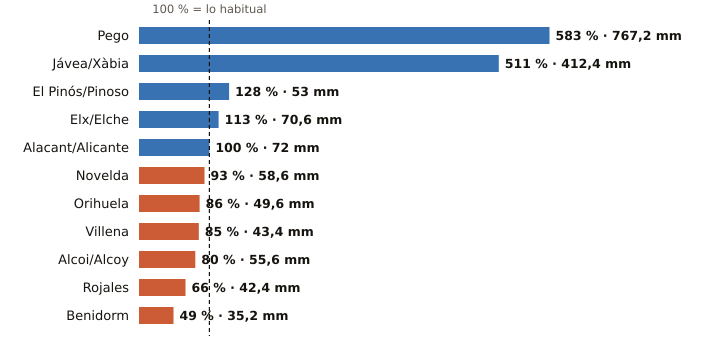

The table this chart was drawn from, first rows:
estacion, provincia, indicativo, mm_otono, referencia_mm, pct, periodo_referencia, hasta, hora
Pego, Alicante, 8057C, 767.2, 131.6, 583, 2011-2025, 2026-10-19, 17
Jávea/Xàbia, Alicante, 8050X, 412.4, 80.7, 511, 1997-2025, 2026-10-19, 21
El Pinós/Pinoso, Alicante, 7247X, 53.0, 41.5, 128, 2004-2025, 2026-10-19, 21
Elx/Elche, Alicante, 8018X, 70.6, 62.6, 113, 2008-2025, 2026-10-19, 18
Alacant/Alicante, Alicante, 8025, 72.0, 72.3, 100, 1991-2020, 2026-10-19, 21
Novelda, Alicante, 8013X, 58.6, 62.9, 93, 2008-2025, 2026-10-19, 18
Orihuela, Alicante, 7244X, 49.6, 57.5, 86, 2008-2025, 2026-10-19, 20
Villena, Alicante, 8008Y, 43.4, 51.2, 85, 2006-2025, 2026-10-19, 20
Alcoi/Alcoy, Alicante, 8059C, 55.6, 69.1, 80, 2009-2025, 2026-10-19, 21
Rojales, Alicante, 7261X, 42.4, 64.6, 66, 1991-2020, 2026-10-19, 20
Benidorm, Alicante, 8036Y, 35.2, 71.3, 49, 2006-2025, 2026-10-19, 20
